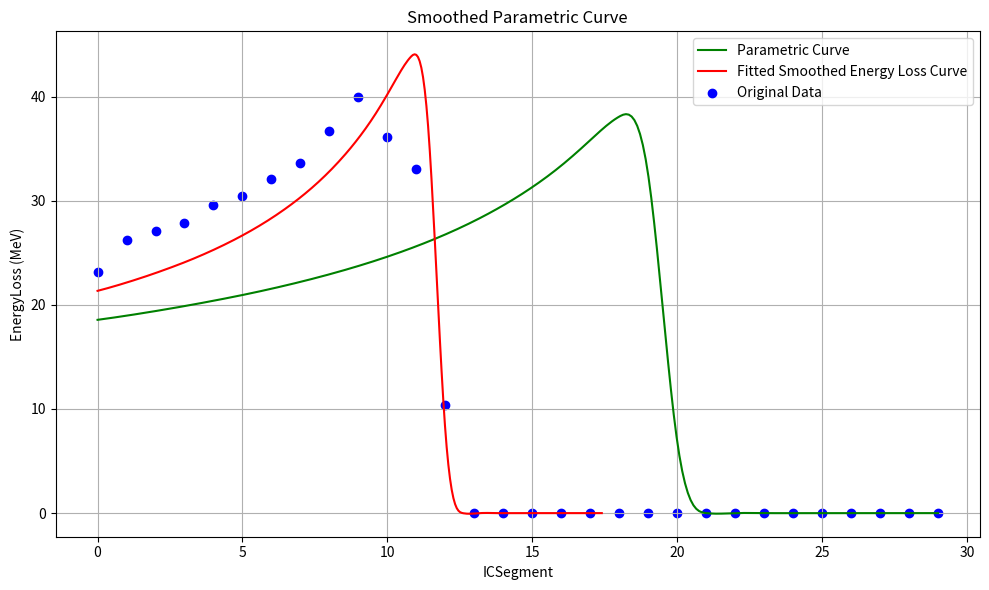

Reproduce this figure in Python.
#!/usr/bin/env python3

from scipy.interpolate import make_interp_spline
import numpy as np
import matplotlib.pyplot as plt

# for 16 MeV/u 50Ca20 ion
ICSegment = list(range(30))
EnergyLoss = [
    18.562, 18.961, 19.404, 19.881, 20.395, 20.945, 21.548, 22.208, 22.933, 23.734,
    24.626, 25.628, 26.761, 28.058, 29.558, 31.303, 33.371, 35.812, 38.078, 32.5,
    6.919, 0, 0, 0, 0, 0, 0, 0, 0, 0
]

x = np.array(ICSegment)
y = np.array(EnergyLoss)

# Only interpolate non-zero region to avoid artifacts
# x_nonzero = x[y > 0]
# y_nonzero = y[y > 0]
x_nonzero = x
y_nonzero = y

# print("x_nonzero:", x_nonzero)
# print("y_nonzero:", y_nonzero)

# Create smooth x values
x_smooth = np.linspace(x_nonzero.min(), x_nonzero.max(), 300)
spline = make_interp_spline(x_nonzero, y_nonzero, k=3)
y_smooth = spline(x_smooth)

# print(x_smooth)
# print(y_smooth)

# plt.figure(figsize=(10, 6))
# plt.plot(x_smooth, y_smooth, label='Smoothed Energy Loss', color='green')
# plt.plot(x_smooth*0.5, y_smooth*1.2, label='Smoothed Energy Loss 2', color='blue')
# plt.plot(x_smooth, y_smooth*1.1, label='Smoothed Energy Loss 2', color='red')
# plt.scatter(ICSegment, EnergyLoss, color='blue', label='Original Data')
# plt.grid(True)
# plt.xlabel("ICSegment")
# plt.ylabel("EnergyLoss (MeV)")
# plt.title("Smoothed Parametric Curve")
# plt.legend()
# plt.tight_layout()
# plt.show()


dE_dX_Exp = np.array([
    23.15828857, 26.25686581, 27.12598498, 27.88286197, 29.55377179, 30.43793649,
    32.06677529, 33.60875744, 36.65823772, 39.9846389, 36.14198983, 33.06684032,
    10.34674719, 0., 0., 0., 0., 0., 0., 0., 0., 0., 0., 0., 0., 0., 0., 0., 0., 0.
])

plt.figure(figsize=(10, 6))
plt.plot(x_smooth, y_smooth, label='Parametric Curve', color='green')
plt.plot(x_smooth*0.6, y_smooth*1.15, label='Fitted Smoothed Energy Loss Curve', color='red')
plt.scatter(ICSegment, dE_dX_Exp, color='blue', label='Original Data')
plt.grid(True)
plt.xlabel("ICSegment")
plt.ylabel("EnergyLoss (MeV)")
plt.title("Smoothed Parametric Curve")
plt.legend()
plt.tight_layout()
plt.show()





# # part 2
# x_nonzero2 = np.array(list(range(10)))

# # Create smooth x values
# x_smooth2 = np.linspace(x_nonzero2.min(), x_nonzero2.max(), 300)
# # spline = make_interp_spline(x_nonzero, y_nonzero, k=3)
# y_smooth2 = spline(x_smooth2)

# plt.figure(figsize=(10, 6))
# plt.plot(x_smooth2, y_smooth2, label='Smoothed Energy Loss 2', color='green')

# plt.legend()
# plt.tight_layout()
# plt.show()
